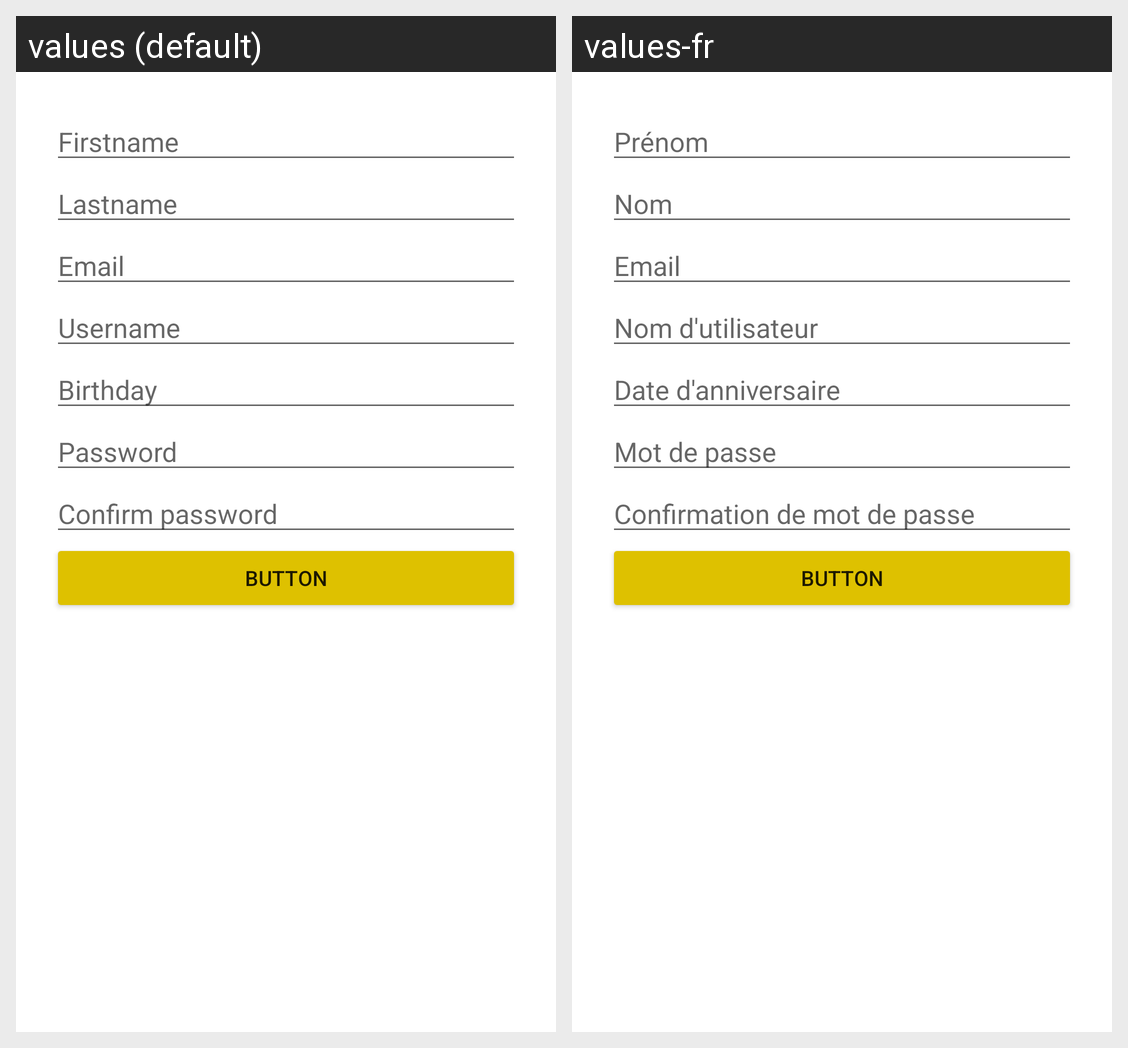

The same Android screen rendered under two of its app's locales, left to right. List the strings drawn on it with the default value and each locale's translation.
Android screen res/layout/activity_register.xml rendered under 2 locales, left to right: values (default), values-fr. Device: Nexus 5 (rendered at 1080×1920; each locale shown at half size, 540×960, under a caption strip naming it); theme Theme.RoundnetTracker.NoActionBar.
Strings drawn on this screen, with the default value and each locale's value (text and hints the layout hard-codes, and strings that could not be matched under every locale, appear in the picture but are not listed):

firstname
  values: Firstname
  values-fr: Prénom

lastname
  values: Lastname
  values-fr: Nom

email
  values: Email
  values-fr: Email

username
  values: Username
  values-fr: Nom d'utilisateur

birthday
  values: Birthday
  values-fr: Date d'anniversaire

password
  values: Password
  values-fr: Mot de passe

confirmPassword
  values: Confirm password
  values-fr: Confirmation de mot de passe
